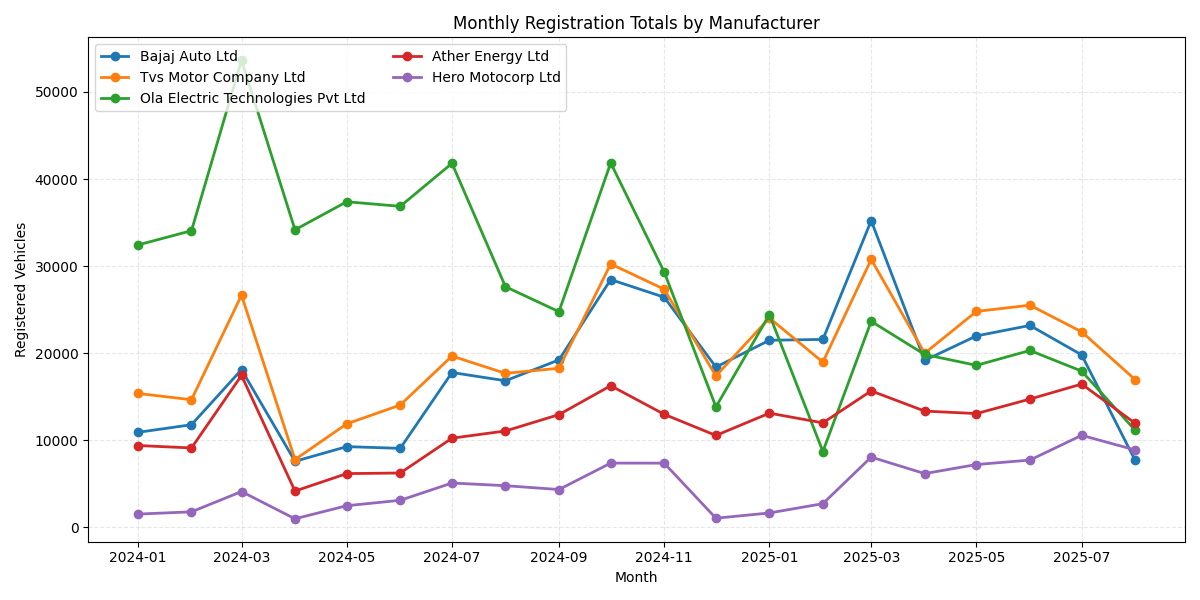

The data file committed next to this chart (first rows):
date, Bajaj Auto Ltd, Tvs Motor Company Ltd, Ola Electric Technologies Pvt Ltd, Ather Energy Ltd, Hero Motocorp Ltd
2024-01, 10893, 15359, 32426, 9376, 1496
2024-02, 11765, 14639, 34063, 9097, 1757
2024-03, 18093, 26647, 53647, 17429, 4086
2024-04, 7561, 7762, 34164, 4142, 956
2024-05, 9250, 11868, 37390, 6150, 2460
2024-06, 9051, 14030, 36861, 6216, 3081
2024-07, 17766, 19656, 41804, 10219, 5067
2024-08, 16819, 17666, 27626, 11048, 4760
2024-09, 19212, 18257, 24755, 12927, 4320
2024-10, 28444, 30240, 41850, 16249, 7356
2024-11, 26418, 27336, 29326, 12964, 7351
2024-12, 18391, 17372, 13814, 10533, 1022
2025-01, 21472, 24028, 24420, 13097, 1626
2025-02, 21570, 18955, 8689, 11978, 2696
2025-03, 35215, 30771, 23649, 15653, 8044
2025-04, 19162, 19979, 19837, 13333, 6150
2025-05, 21971, 24786, 18591, 13047, 7192
2025-06, 23174, 25501, 20298, 14711, 7703
2025-07, 19790, 22444, 17926, 16438, 10547
2025-08, 7668, 16950, 11129, 11933, 8867
